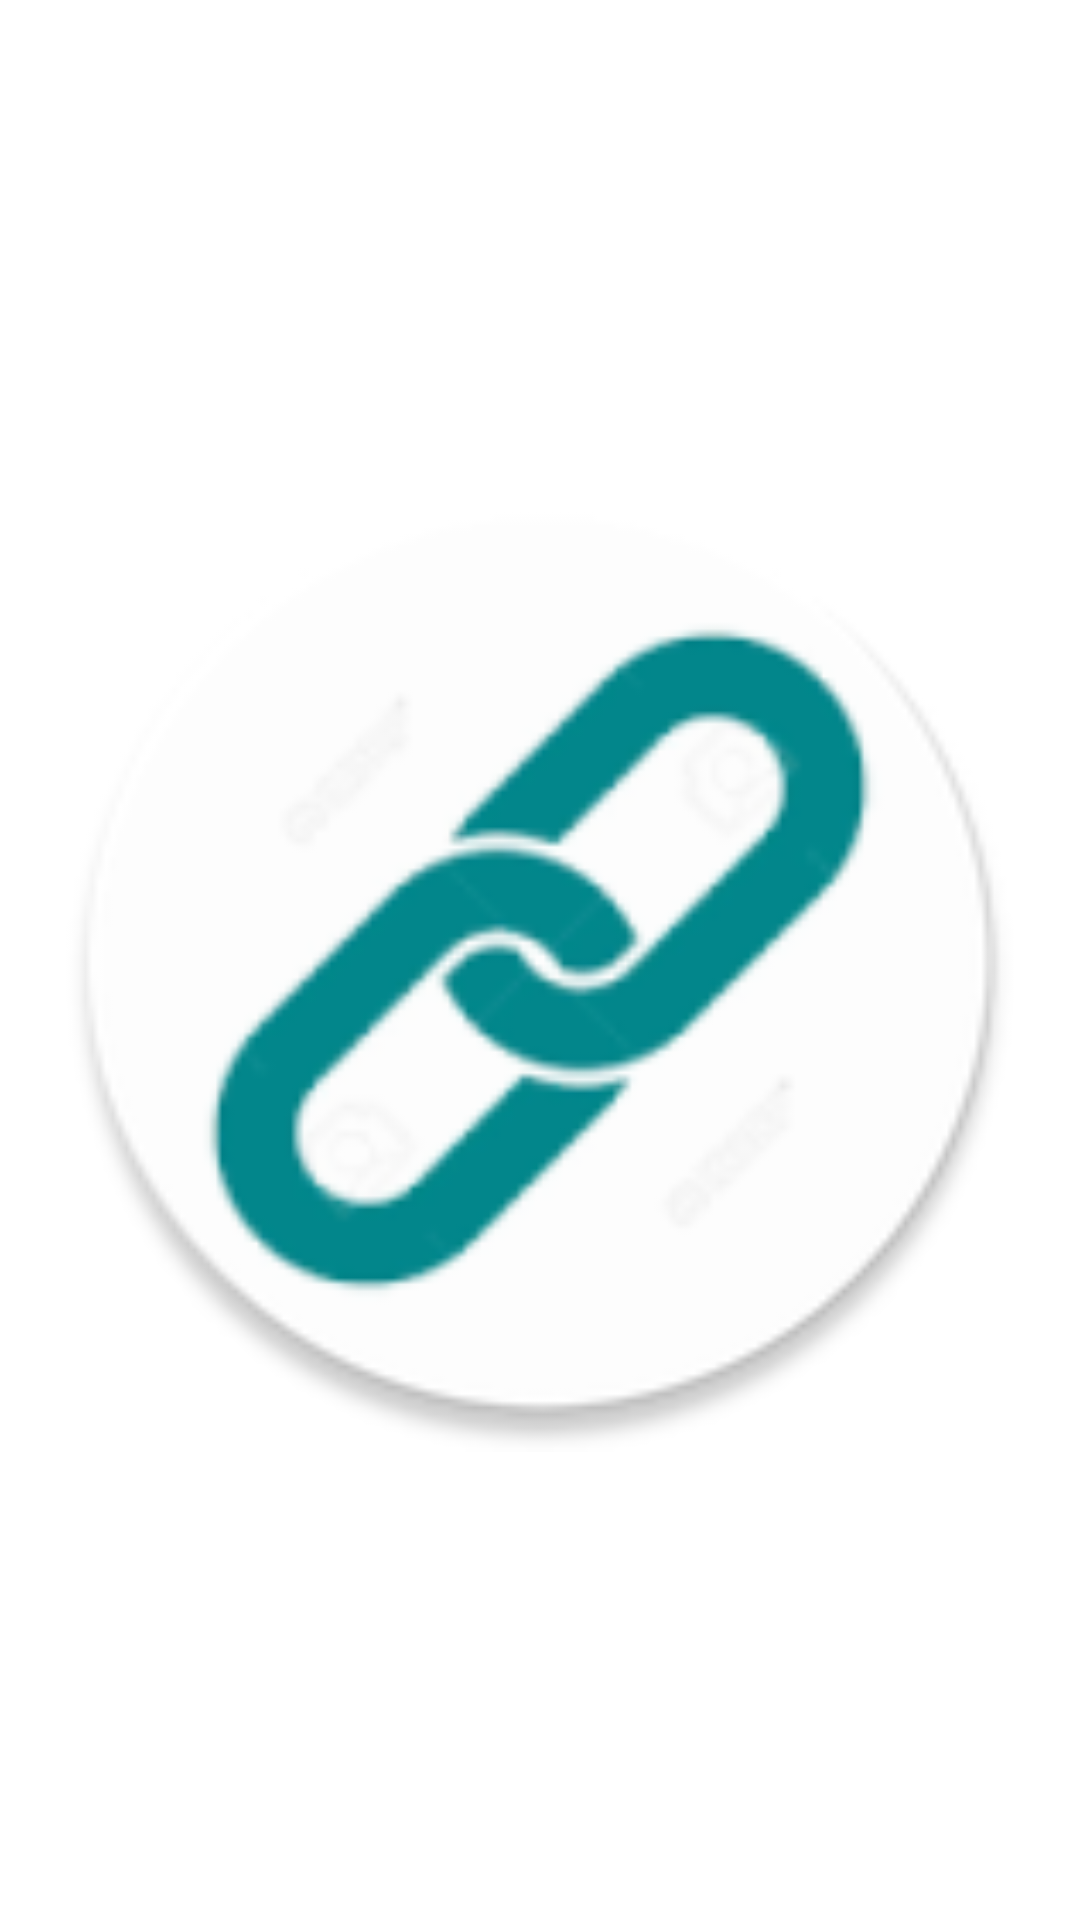

Produce the Android XML layout that renders to this screen, including the resource entries it uses.
<!-- AndroidManifest.xml: application theme Theme.AbrirTM -->
<!-- res/layout/fragment_zoom.xml -->
<?xml version="1.0" encoding="utf-8"?>
<LinearLayout xmlns:android="http://schemas.android.com/apk/res/android" xmlns:tools="http://schemas.android.com/tools"
    android:layout_width="match_parent"
    android:layout_height="match_parent"
    android:orientation="vertical"
    android:padding="16dp"
    android:gravity="center"
    tools:context=".MainActivity">
    <ImageView
        android:id="@+id/imageView"
        android:layout_width="match_parent"
        android:layout_height="match_parent"
        android:src="@mipmap/ic_launcher_round" />
</LinearLayout>
<!-- resources referenced by this layout -->
<resources>
  <!-- mipmap ic_launcher_round: png bitmap (mipmap-hdpi, 4818 bytes) -->
  <style name="Theme.AbrirTM" parent="Theme.MaterialComponents.DayNight.DarkActionBar">
          
          <item name="colorPrimary">@color/purple_500</item>
          <item name="colorPrimaryVariant">@color/purple_700</item>
          <item name="colorOnPrimary">@color/white</item>
          
          <item name="colorSecondary">@color/teal_200</item>
          <item name="colorSecondaryVariant">@color/teal_700</item>
          <item name="colorOnSecondary">@color/black</item>
          
          <item name="android:statusBarColor" tools:targetApi="l">?attr/colorPrimaryVariant</item>
          
      </style>
  <!-- not gathered from this repository: default colours our renderer supplied (Android Studio template values) -->
  <color name="purple_500">#FF6200EE</color>
  <color name="purple_700">#FF3700B3</color>
  <color name="teal_200">#FF03DAC5</color>
  <color name="teal_700">#FF018786</color>
  <color name="black">#FF000000</color>
  <color name="white">#FFFFFFFF</color>
</resources>
